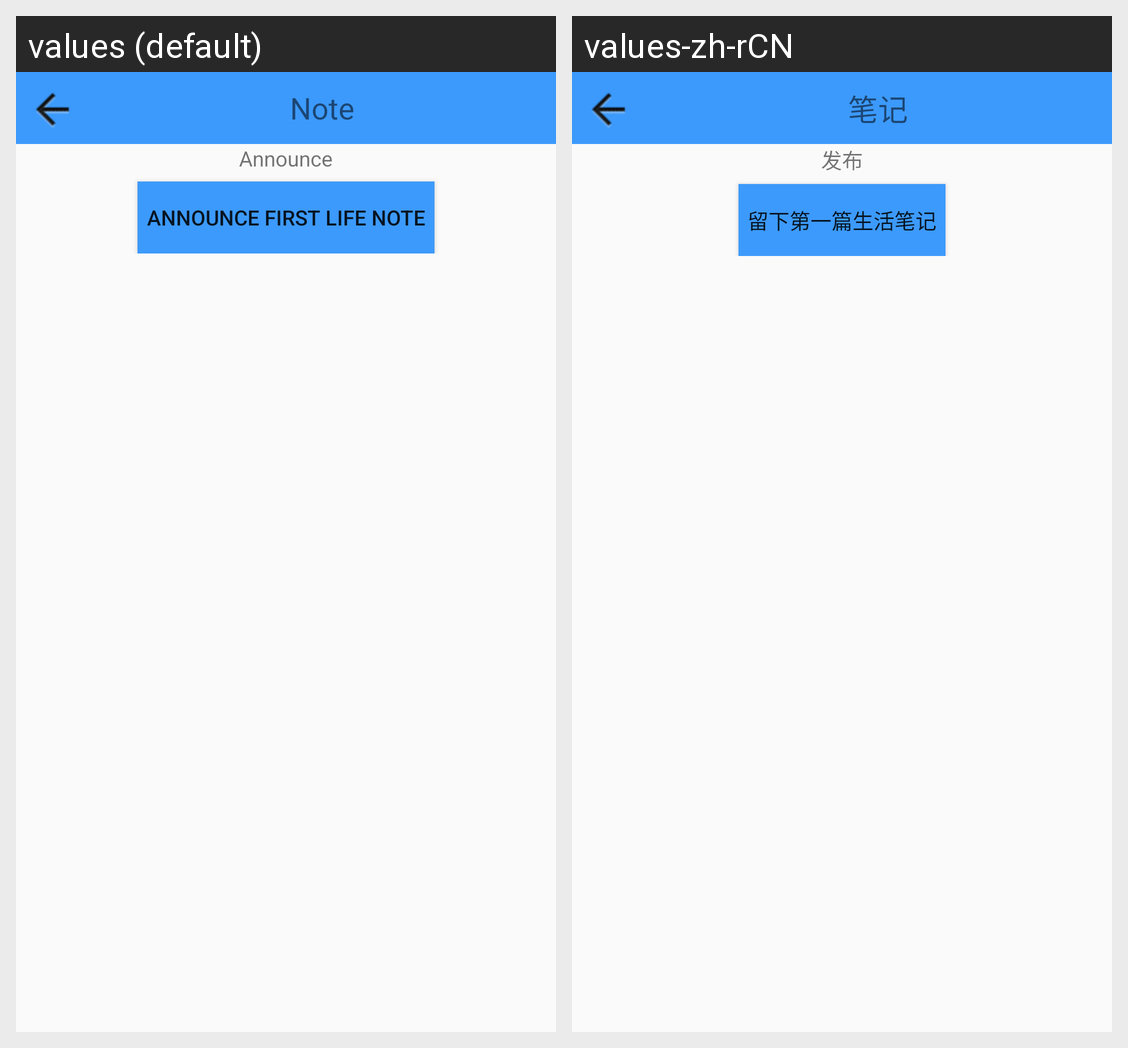

Strings drawn on this Android screen and how each of the app's shown locales translates them:
Android screen res/layout/first_note_page.xml rendered under 2 locales, left to right: values (default), values-zh-rCN. Device: Nexus 5 (rendered at 1080×1920; each locale shown at half size, 540×960, under a caption strip naming it); theme AppTheme.
Strings drawn on this screen, with the default value and each locale's value (text and hints the layout hard-codes, and strings that could not be matched under every locale, appear in the picture but are not listed):

announce_info_title
  values: Note
  values-zh-rCN: 笔记

announce_button_text
  values: Announce
  values-zh-rCN: 发布

announce_first_note_text
  values: Announce first life note
  values-zh-rCN: 留下第一篇生活笔记
